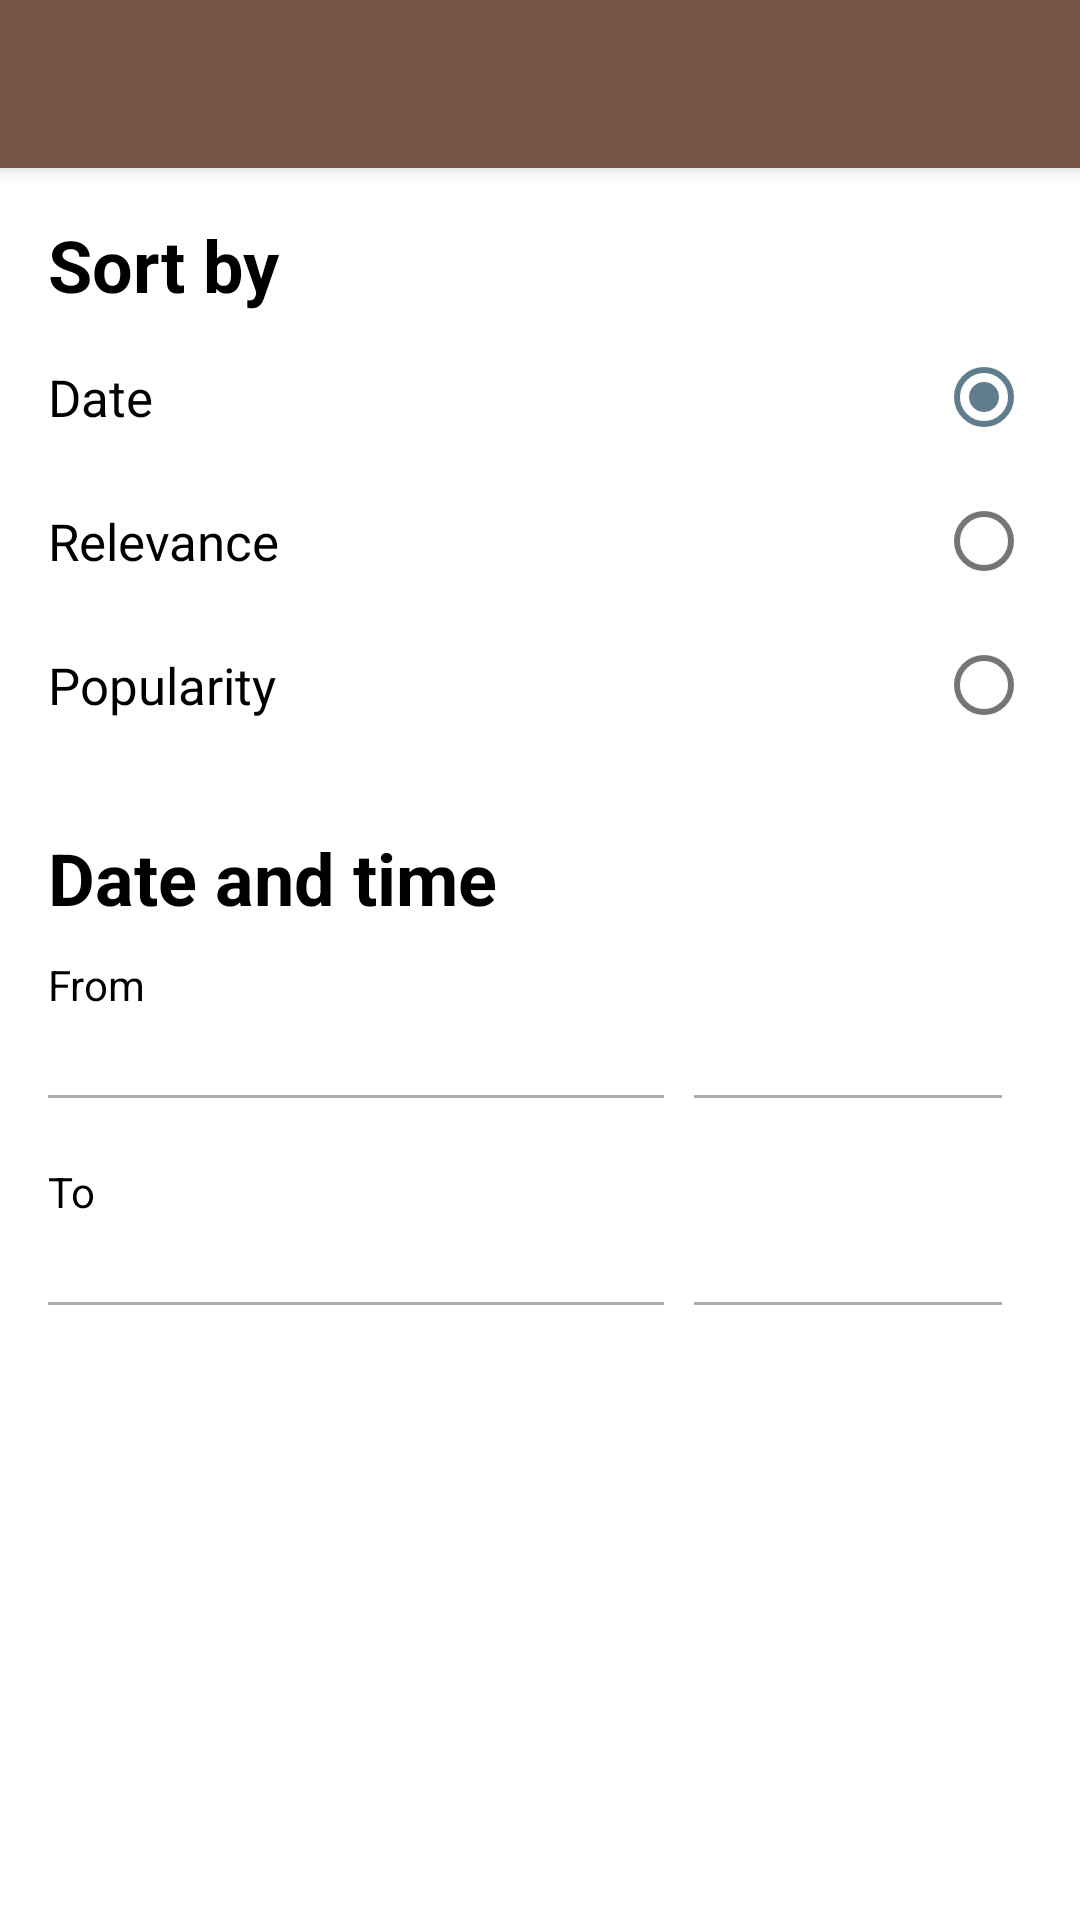

The Android layout XML behind this screen, and the referenced resources:
<!-- AndroidManifest.xml: application theme AppTheme -->
<!-- res/layout/fragment_filters.xml -->
<?xml version="1.0" encoding="utf-8"?>
<ScrollView xmlns:android="http://schemas.android.com/apk/res/android"
    xmlns:app="http://schemas.android.com/apk/res-auto"
    xmlns:tools="http://schemas.android.com/tools"
    android:layout_width="match_parent"
    android:layout_height="match_parent"
    android:background="@android:color/white"
    android:clickable="true"
    android:focusable="true">


    <android.support.constraint.ConstraintLayout xmlns:app="http://schemas.android.com/apk/res-auto"
        xmlns:tools="http://schemas.android.com/tools"
        android:layout_width="match_parent"
        android:layout_height="wrap_content"
        android:background="@android:color/white"
        android:clickable="true"
        android:focusable="true">

        <include
            android:id="@+id/toolbarFilter"
            layout="@layout/toolbar" />

        <LinearLayout
            android:id="@+id/llSort"
            android:layout_width="match_parent"
            android:layout_height="wrap_content"
            android:orientation="vertical"
            android:paddingBottom="8dp"
            android:paddingTop="16dp"
            app:layout_constraintTop_toBottomOf="@id/toolbarFilter">

            <TextView
                android:layout_width="match_parent"
                android:layout_height="wrap_content"
                android:paddingStart="16dp"
                android:text="@string/sort_label"
                android:textColor="@android:color/black"
                android:textSize="24sp"
                android:textStyle="bold" />

            <RadioGroup
                android:id="@+id/groupSort"
                android:layout_width="match_parent"
                android:layout_height="wrap_content"
                android:layout_marginTop="4dp"
                android:orientation="vertical">

                <android.support.v7.widget.AppCompatRadioButton
                    android:id="@+id/rbDate"
                    style="@style/RadioButton"
                    android:layout_width="match_parent"
                    android:layout_height="match_parent"
                    android:checked="true"
                    android:drawableEnd="?android:attr/listChoiceIndicatorSingle"
                    android:text="@string/radio_date_label"
                    android:textSize="@dimen/subtext_text_size" />

                <android.support.v7.widget.AppCompatRadioButton
                    android:id="@+id/rbRelevance"
                    style="@style/RadioButton"
                    android:layout_width="match_parent"
                    android:layout_height="match_parent"
                    android:drawableEnd="?android:attr/listChoiceIndicatorSingle"
                    android:text="@string/radio_relevance_label"
                    android:textSize="@dimen/subtext_text_size" />


                <android.support.v7.widget.AppCompatRadioButton
                    android:id="@+id/rbPopularity"
                    style="@style/RadioButton"
                    android:layout_width="match_parent"
                    android:layout_height="match_parent"
                    android:drawableEnd="?android:attr/listChoiceIndicatorSingle"
                    android:text="@string/radio_popularity_label"
                    android:textSize="@dimen/subtext_text_size" />

            </RadioGroup>

        </LinearLayout>

        <LinearLayout
            android:id="@+id/llFilter"
            android:layout_width="match_parent"
            android:layout_height="wrap_content"
            android:orientation="vertical"
            android:padding="16dp"
            app:layout_constraintStart_toStartOf="parent"
            app:layout_constraintTop_toBottomOf="@id/llSort">


            <TextView
                android:layout_width="match_parent"
                android:layout_height="wrap_content"
                android:text="@string/date_and_time"
                android:textColor="@android:color/black"
                android:textSize="24sp"
                android:textStyle="bold" />

            <TextView
                android:layout_width="wrap_content"
                android:layout_height="0dp"
                android:layout_marginTop="10dp"
                android:layout_weight="6"
                android:text="@string/from"
                android:textColor="@android:color/black"
                android:textSize="14sp" />

            <LinearLayout
                android:layout_width="match_parent"
                android:layout_height="40dp"
                android:orientation="horizontal">

                <LinearLayout
                    android:id="@+id/llFromDate"
                    android:layout_width="0dp"
                    android:layout_height="match_parent"
                    android:layout_weight="2"
                    android:orientation="vertical">

                    <TextView
                        android:id="@+id/tvFromDate"
                        android:layout_width="match_parent"
                        android:layout_height="wrap_content"
                        android:drawableEnd="@drawable/ic_calendar"
                        android:drawableRight="@drawable/ic_calendar"
                        android:gravity="bottom|center_horizontal"
                        android:maxLines="1"
                        android:textColor="@android:color/black"
                        android:textSize="18sp"
                        tools:text="test" />

                    <View
                        android:id="@+id/vFromDate"
                        android:layout_width="match_parent"
                        android:layout_height="1dp"
                        android:layout_marginTop="3dp"
                        android:background="#acacac" />
                </LinearLayout>

                <LinearLayout
                    android:id="@+id/llFromTime"
                    android:layout_width="0dp"
                    android:layout_height="match_parent"
                    android:layout_marginLeft="10dp"
                    android:layout_marginRight="10dp"
                    android:layout_weight="1"
                    android:orientation="vertical">

                    <TextView
                        android:id="@+id/tvFromTime"
                        android:layout_width="match_parent"
                        android:layout_height="wrap_content"
                        android:drawableEnd="@drawable/ic_time"
                        android:gravity="bottom|center_horizontal"
                        android:maxLines="1"
                        android:textColor="@android:color/black"
                        android:textSize="18sp" />

                    <View
                        android:id="@+id/vFromTime"
                        android:layout_width="match_parent"
                        android:layout_height="1dp"
                        android:layout_marginTop="3dp"
                        android:background="#acacac" />
                </LinearLayout>
            </LinearLayout>

            <TextView
                android:layout_width="wrap_content"
                android:layout_height="0dp"
                android:layout_marginTop="10dp"
                android:layout_weight="6"
                android:text="@string/to"
                android:textColor="@android:color/black"
                android:textSize="14sp" />

            <LinearLayout
                android:layout_width="match_parent"
                android:layout_height="40dp"
                android:orientation="horizontal">

                <LinearLayout
                    android:id="@+id/llToDate"
                    android:layout_width="0dp"
                    android:layout_height="match_parent"
                    android:layout_weight="2"
                    android:orientation="vertical">

                    <TextView
                        android:id="@+id/tvToDate"
                        android:layout_width="match_parent"
                        android:layout_height="wrap_content"
                        android:drawableEnd="@drawable/ic_calendar"
                        android:gravity="bottom|center_horizontal"
                        android:maxLines="1"
                        android:textColor="@android:color/black"
                        android:textSize="18sp" />

                    <View
                        android:layout_width="match_parent"
                        android:layout_height="1dp"
                        android:layout_marginTop="3dp"
                        android:background="#acacac" />
                </LinearLayout>

                <LinearLayout
                    android:id="@+id/llToTime"
                    android:layout_width="0dp"
                    android:layout_height="match_parent"
                    android:layout_marginLeft="10dp"
                    android:layout_marginRight="10dp"
                    android:layout_weight="1"
                    android:orientation="vertical">

                    <TextView
                        android:id="@+id/tvToTime"
                        android:layout_width="match_parent"
                        android:layout_height="wrap_content"
                        android:drawableEnd="@drawable/ic_time"
                        android:gravity="bottom|center_horizontal"
                        android:maxLines="1"
                        android:textColor="@android:color/black"
                        android:textSize="18sp" />

                    <View
                        android:layout_width="match_parent"
                        android:layout_height="1dp"
                        android:layout_marginTop="3dp"
                        android:background="#acacac" />
                </LinearLayout>

            </LinearLayout>
        </LinearLayout>


    </android.support.constraint.ConstraintLayout>
</ScrollView>
<!-- res/layout/toolbar.xml (included above) -->
<?xml version="1.0" encoding="utf-8"?>
<android.support.v7.widget.Toolbar
    xmlns:app="http://schemas.android.com/apk/res-auto"
    style="@style/ToolbarStyle"
    app:elevation="4dp"
    app:theme="@style/ThemeOverlay.AppCompat.Dark.ActionBar"/>
<!-- resources referenced by this layout -->
<resources>
  <dimen name="subtext_text_size">17sp</dimen>
  <string name="date_and_time">Date and time</string>
  <string name="from">From</string>
  <string name="radio_date_label">Date</string>
  <string name="radio_popularity_label">Popularity</string>
  <string name="radio_relevance_label">Relevance</string>
  <string name="sort_label">Sort by</string>
  <string name="to">To</string>
  <style name="RadioButton">
          <item name="android:background">?selectableItemBackground</item>
          <item name="android:button">@null</item>
          <item name="android:drawableRight">?android:attr/listChoiceIndicatorSingle</item>
          <item name="android:drawablePadding">@dimen/drawablePadding</item>
          <item name="android:paddingTop">@dimen/buttonPaddingVertical</item>
          <item name="android:paddingBottom">@dimen/buttonPaddingVertical</item>
          <item name="android:paddingLeft">@dimen/buttonPaddingHorizontal</item>
          <item name="android:paddingRight">@dimen/buttonPaddingHorizontal</item>
      </style>
  <style name="ToolbarStyle">
          <item name="android:layout_width">match_parent</item>
          <item name="android:layout_height">?attr/actionBarSize</item>
          <item name="android:background">?colorPrimary</item>
      </style>
  <style name="AppTheme" parent="Theme.AppCompat.Light.NoActionBar">
          <item name="colorPrimary">@color/colorPrimary</item>
          <item name="colorPrimaryDark">@color/colorPrimaryDark</item>
          <item name="colorAccent">@color/colorAccent</item>
          <item name="android:colorBackground">@color/background_material_light</item>
          <item name="android:textColorPrimary">@color/text_color_primary</item>
          <item name="android:textColorSecondary">@color/text_color_secondary</item>
      </style>
  <dimen name="drawablePadding">20dp</dimen>
  <dimen name="buttonPaddingVertical">8dp</dimen>
  <dimen name="buttonPaddingHorizontal">16dp</dimen>
  <color name="colorPrimary">#795548</color>
  <color name="colorPrimaryDark">#5D4037</color>
  <color name="colorAccent">#607D8B</color>
  <color name="background_material_light">#D7CCC8</color>
  <color name="text_color_primary">#212121</color>
  <color name="text_color_secondary">#757575</color>
</resources>
